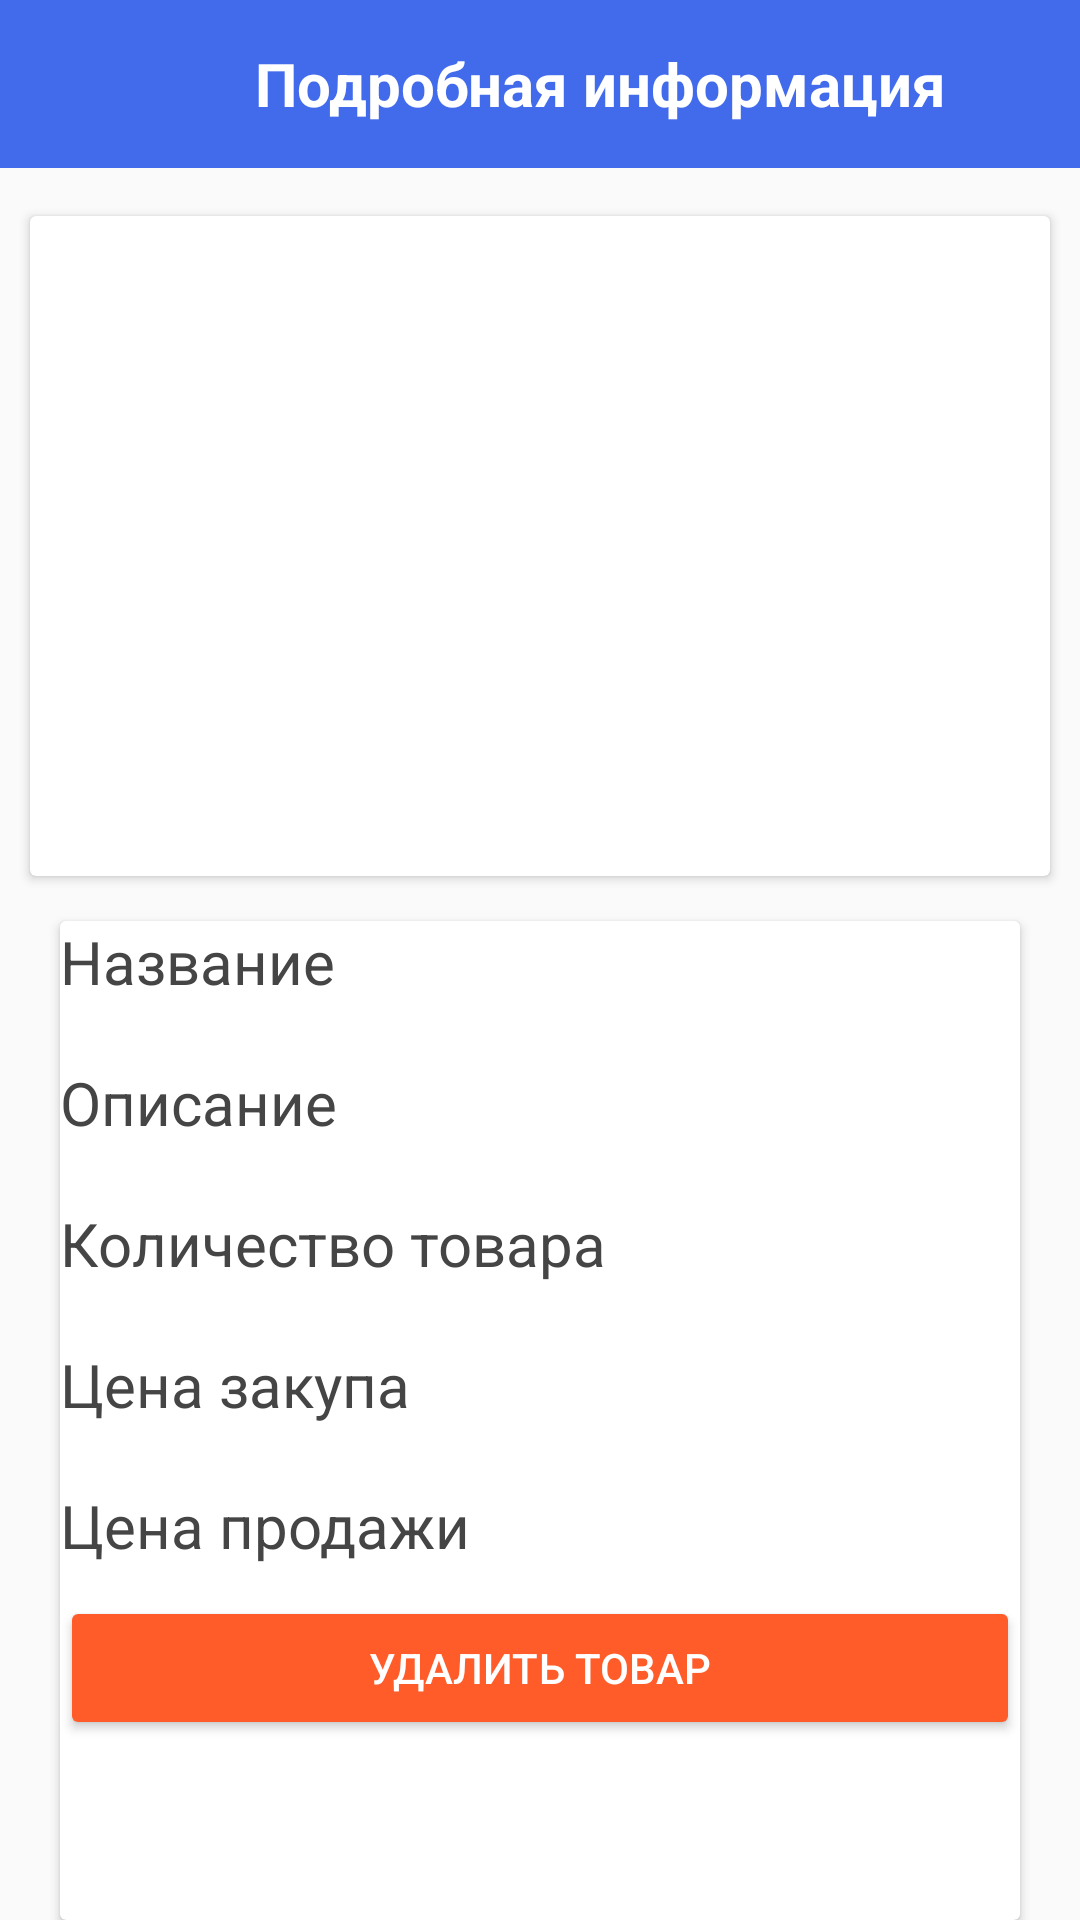

Reconstruct the res/layout file that produces this screen, plus the resources it refers to.
<!-- AndroidManifest.xml: application theme Theme.Merchandise -->
<!-- res/layout/activity_detail.xml -->
<?xml version="1.0" encoding="utf-8"?>
<androidx.constraintlayout.widget.ConstraintLayout xmlns:android="http://schemas.android.com/apk/res/android"
    xmlns:app="http://schemas.android.com/apk/res-auto"
    xmlns:tools="http://schemas.android.com/tools"
    android:layout_width="match_parent"
    android:layout_height="match_parent"
    tools:context=".DetailActivity">

    <com.google.android.material.appbar.AppBarLayout
        android:id="@+id/appbar"
        app:layout_constraintStart_toStartOf="parent"
        app:layout_constraintTop_toTopOf="parent"
        app:layout_constraintEnd_toEndOf="parent"
        android:layout_width="match_parent"
        android:layout_height="wrap_content">

        <androidx.appcompat.widget.Toolbar
            android:id="@+id/toolbar"
            android:layout_width="match_parent"
            android:layout_height="match_parent"
            android:background="@color/purple_500"
            android:minHeight="?attr/actionBarSize"
            android:theme="@style/AppTheme">

            <Button
                android:id="@+id/btn_back"
                android:layout_width="40dp"
                android:layout_height="40dp"
                android:background="@null"
                android:drawableStart="@drawable/ic_back"
                android:drawableTint="@color/white" />


            <TextView
                android:layout_width="280sp"
                android:layout_height="wrap_content"
                android:layout_gravity="center"
                android:layout_marginStart="20dp"
                android:gravity="center"
                android:text="@string/more_information"
                android:textColor="@color/white"
                android:textSize="20sp"
                android:textStyle="bold" />

        </androidx.appcompat.widget.Toolbar>

    </com.google.android.material.appbar.AppBarLayout>


    <androidx.cardview.widget.CardView
        android:id="@+id/cv_set_image"
        android:layout_width="match_parent"
        android:layout_height="wrap_content"
        android:layout_marginTop="72dp"
        android:layout_marginStart="10dp"
        android:layout_marginEnd="10dp"
        app:layout_constraintEnd_toEndOf="parent"
        app:layout_constraintStart_toStartOf="parent"
        app:layout_constraintTop_toTopOf="@id/appbar">

        <LinearLayout
            android:layout_width="match_parent"
            android:layout_height="match_parent"
            android:orientation="vertical">

            <ImageView
                android:id="@+id/image_product"
                android:layout_width="match_parent"
                android:layout_height="200dp"
                android:layout_margin="10dp"
                app:srcCompat="@drawable/img_null" />


        </LinearLayout>
    </androidx.cardview.widget.CardView>

    <androidx.cardview.widget.CardView
        android:layout_width="0dp"
        android:layout_height="0dp"
        android:layout_marginHorizontal="10dp"
        android:layout_marginTop="15dp"
        app:layout_constraintBottom_toBottomOf="parent"
        app:layout_constraintEnd_toEndOf="@+id/cv_set_image"
        app:layout_constraintStart_toStartOf="@+id/cv_set_image"

        app:layout_constraintTop_toBottomOf="@+id/cv_set_image">

        <LinearLayout
            android:layout_width="match_parent"
            android:layout_height="match_parent"
            android:orientation="vertical">

            <TextView
                android:id="@+id/tv_name_product"
                android:layout_width="match_parent"
                android:layout_height="wrap_content"
                android:layout_marginBottom="10dp"
                android:ems="10"
                android:text="@string/name_product"
                android:textSize="20sp"
                android:textColor="@color/asfalt"/>

            <TextView
                android:id="@+id/tv_description_product"
                android:layout_width="match_parent"
                android:layout_height="wrap_content"
                android:layout_marginTop="10dp"
                android:layout_marginBottom="10dp"
                android:text="@string/description_product"
                android:textSize="20sp"
                android:textColor="@color/asfalt"
                />
            <TextView
                android:id="@+id/tv_amount_product"
                android:layout_width="match_parent"
                android:layout_height="wrap_content"
                android:layout_marginTop="10dp"
                android:layout_marginBottom="10dp"
                android:text="@string/amount_product"
                android:textSize="20sp"
                android:textColor="@color/asfalt"
                />
            <TextView
                android:id="@+id/tv_start_price_product"
                android:layout_width="match_parent"
                android:layout_height="wrap_content"
                android:layout_marginTop="10dp"
                android:layout_marginBottom="10dp"
                android:text="@string/start_price_product"
                android:textSize="20sp"
                android:textColor="@color/asfalt"
                />
            <TextView
                android:id="@+id/tv_end_price_product"
                android:layout_width="match_parent"
                android:layout_height="wrap_content"
                android:layout_marginTop="10dp"
                android:layout_marginBottom="10dp"
                android:text="@string/end_price_product"
                android:textSize="20sp"
                android:textColor="@color/asfalt"
                />


            <Button
                android:id="@+id/btn_delete"
                android:layout_width="match_parent"
                android:layout_height="wrap_content"
                android:backgroundTint="@color/orange"
                android:text="@string/delete"
                android:textColor="@color/white" />
        </LinearLayout>
    </androidx.cardview.widget.CardView>

</androidx.constraintlayout.widget.ConstraintLayout>
<!-- resources referenced by this layout -->
<resources>
  <color name="asfalt">#454545</color>
  <color name="orange">#FF5C29</color>
  <color name="purple_500">#426BEB</color>
  <color name="white">#FFFFFFFF</color>
  <string name="amount_product">Количество товара</string>
  <string name="delete">Удалить товар</string>
  <string name="description_product">Описание</string>
  <string name="end_price_product">Цена продажи</string>
  <string name="more_information">Подробная информация</string>
  <string name="name_product">Название</string>
  <string name="start_price_product">Цена закупа</string>
  <style name="AppTheme" parent="@style/Theme.AppCompat.Light.NoActionBar">
          <item name="windowNoTitle">true</item>
          <item name="android:windowNoTitle">true</item>
      </style>
  <style name="Theme.Merchandise" parent="Theme.MaterialComponents.DayNight.DarkActionBar.Bridge">
          
          <item name="colorPrimary">@color/purple_500</item>
          <item name="colorPrimaryVariant">@color/purple_500</item>
          <item name="colorOnPrimary">#FFFFFF</item>
          
          <item name="colorSecondary">@color/teal_200</item>
          <item name="colorSecondaryVariant">@color/teal_700</item>
          <item name="colorOnSecondary">@color/black</item>
          
          <item name="android:statusBarColor">?attr/colorPrimaryVariant</item>
          
          <item name="windowActionBar">false</item>
          <item name="windowNoTitle">true</item>
      </style>
  <color name="teal_200">#FF03DAC5</color>
  <color name="teal_700">#FF018786</color>
  <color name="black">#FF000000</color>
</resources>
